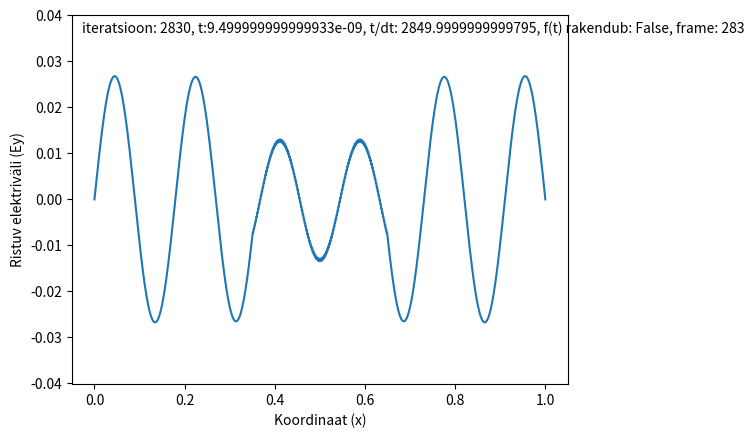

The matplotlib source for this figure: (Note: this script raises an exception after producing the figure.)
import numpy as np
import matplotlib.pyplot as plt
from matplotlib.animation import FuncAnimation

N = 1000 #dx-ide arv
m = 1
x = np.linspace(0, m, N+1)
#y = np.linspace(0, m, N+1)
#xv, yv = np.meshgrid(x, y)
c = 3e8 # valguse kiirus
dx = x[1] - x[0]
x_c = N//2 #laineallika koordinaat

dt = dx/c # stabiilsuse nimel peaks dt olema samas suurusjärgus dx/c-ga

Eyt0 = np.zeros_like(x)
Eytm = Eyt0.copy()
Eytm_prev = Eyt0.copy()
t = 0

D2 = (-2*np.diag(np.ones(N+1)) + np.diag(np.ones(N), 1) + np.diag(np.ones(N), -1))* ((1/dx)**2) # Laplace'i operaatori maatriks

#hetkel f(t) töötab vahemikus t = Ndt, kus N on vahemikus (0, 2000) ja sealt edasi jääb laine võnkuma vastava varasemalt saadud energiaga
T_generation = 2000*dt

def iteratsioon(Em, Em_prev, t):
    #returnib Em+1 ja Em 
    #kasutus: Em, Em-1 = Em+1, Em
    t_new = t + dt
    f = np.zeros_like(Em)
    if t_new <= T_generation:
        # moduleeritud Gaussi pulss
        A = 1.0  # amplituud
        L = m  # ruumipiirkonna pikkus
        f_min = c / L  # miinimum sagedus, mis vastab ühele perioodile ruumipiirkonnas
        f_max = c / (0.1 * L)  # maksimum sagedus, mis vastab kümnele perioodile ruumipiirkonnas
        f_0 = (f_min + f_max) / 2  # tsentraalne sagedus
        sigma = (2 * np.pi * L) / (9 * c)  # pulsi laius tuleneb seosest Δf ∝ 1/σ, 
        t_0 = T_generation * dt / 2  # pulsi ajaline tsenter
        # moduleeritud Gaussi pulsi välja-arvutamine
        f[x_c] = dx* A * np.exp(-((t_new - t_0)**2) / (2 * sigma**2)) * np.cos(2 * np.pi * f_0 * t_new)
    Em_next = 2*Em - Em_prev + (c**2 * dt**2) * (D2 @ Em) + f
    Em_next[0] = Em_next[-1] = 0
    return Em_next, Em, t_new

'''
#snapshot 10000
iterN =10000
for i in range(iterN):
    Eytm, Eytm_prev, t = iteratsioon(Eytm, Eytm_prev, t)


plt.plot(x[:], Eytm[:])
plt.title(f"iteratsioon = {iterN}")
plt.show()
A = 1

iterN = 2000
for i in range(iterN):
    Eytm, Eytm_prev, t = iteratsioon(Eytm, Eytm_prev, t)
    A = min(Eytm.max(), A)

plt.plot(x[:], Eytm[:])
plt.title(f"iteratsioon = {iterN}")
plt.show()
'''


# animatsiooni ülesseadmine
# NB! animatsiooni kiirust ja kaadrite tihedust iteratsioonisammude suhtes saab muuta muutes:
# parameetreid skip ja interval
A = 0.05
fig, ax = plt.subplots()
line_wave, = ax.plot(x, Eytm)
ax.set_ylim(-1.5 * A, 1.5 * A)
ax.set_xlabel("Koordinaat (x)")
ax.set_ylabel("Ristuv elektriväli (Ey)")

# iteratsiooni numbrile viitav tekst
iteration_text = ax.text(0.02, 0.95, '', transform=ax.transAxes)
t_steps = 10000 # animatsioon teeb täpselt 10 000 sammu
skip = 10
#initseerimine
Eytm = Eyt0.copy()
Eytm_prev = Eyt0.copy()
t = 0

#animeerimise ajal kogun andmed maatriksisse
# hetkel välja commentitud
# NB! kui töötavad, tekitavad suhteliselt suured failid (~!100MB)
'''
data_matrix1, data_matrix2 = [], [] 
data_matrix1.append(Eytm.copy())
'''

# iteratsiooni funktsioon animatsioonile, üles seatud Matplotlibi FuncAnimationi syntaxi tavaga vastavalt
def update(frame):
    global Eytm, Eytm_prev, t, A
    for _ in range(skip):  # skipib kaadrite vahel valitud arvu olekuid
        Eytm, Eytm_prev, t = iteratsioon(Eytm, Eytm_prev, t)
        '''
        # andmekogumine
        if t <= T_generation:
            data_matrix1.append(Eytm.copy())
        elif t <= t_steps * dt:
            data_matrix2.append(Eytm.copy()) # piiran andmemaatriksi suurust
        '''

    A = min(max(abs(Eytm)), A) if A > max(abs(Eytm)) else max(max(abs(Eytm)), A)
    line_wave.set_ydata(Eytm)
    ax.set_ylim(-1.5 * A, 1.5 * A) # sean graafikule uued y-piirid
    iteration_text.set_text(f'iteratsioon: {frame * skip}, t:{t}, t/dt: {t/dt}, f(t) rakendub: {t <= T_generation}, frame: {frame}')
    return line_wave, iteration_text

# animatsiooni loomine: kaadrite arv = 10000 sammu/10 sammu kaadri kohta; animatsioon jääb korduma
# animatsiooni kiirust saab muuta parameetrit interval muutes
ani = FuncAnimation(fig, update, frames=t_steps//skip, interval=50, blit=False)
# NB! animatsioon ei peatu, peale t_steps//skip kaadrit hakkab ta "uuesti" tööle
ani.save(filename="1Dlainevõrrand.mp4", writer="ffmpeg")

plt.grid()
# displayb animatsiooni
plt.show()

'''
# salvestan kogutud andmemaatriksid eraldi failidesse
data_matrix1 = np.array(data_matrix1)
data_matrix2 = np.array(data_matrix2)
np.savetxt("data_matrix_during_generation.csv", data_matrix1, delimiter=",")
np.savetxt("data_matrix_post_generation.csv", data_matrix2, delimiter=",")
'''